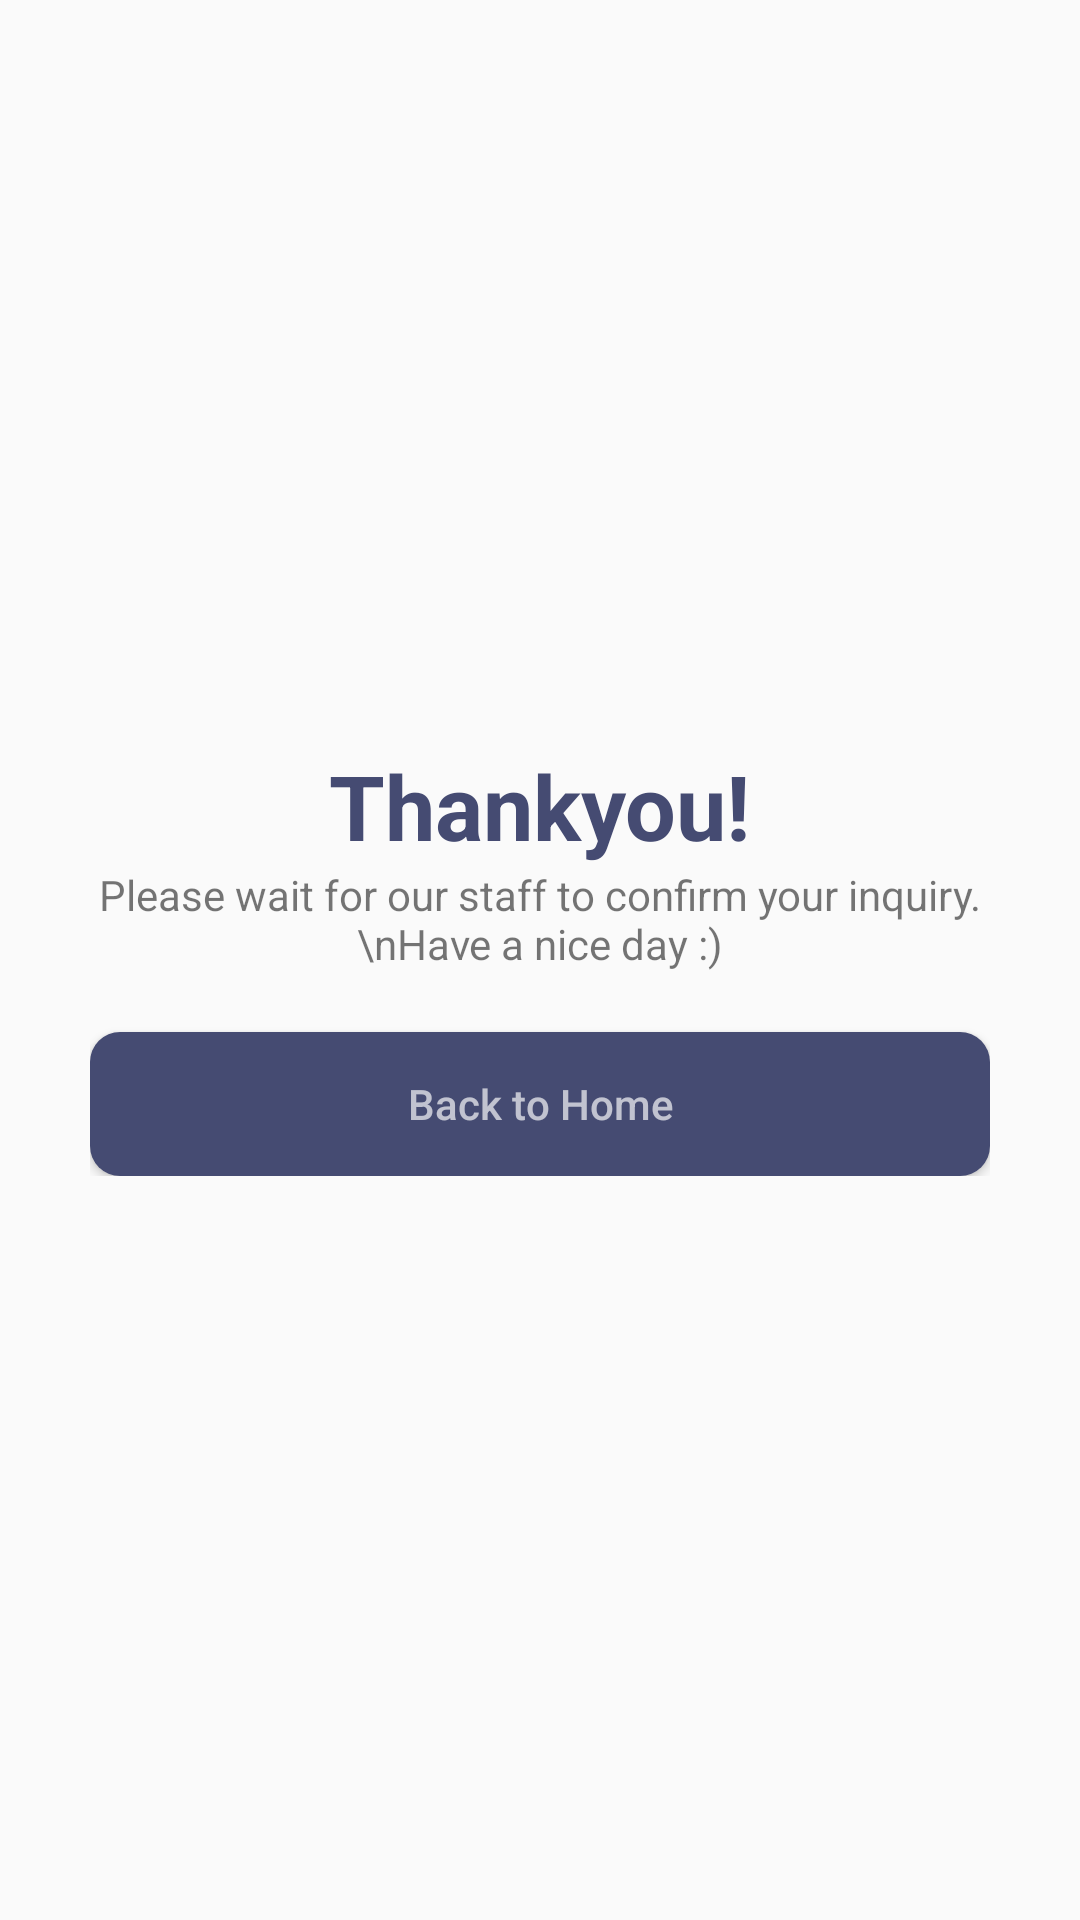

Reconstruct the res/layout file that produces this screen, plus the resources it refers to.
<!-- AndroidManifest.xml: application theme AppTheme -->
<!-- res/layout/fragment_thankyou.xml -->
<?xml version="1.0" encoding="utf-8"?>
<androidx.constraintlayout.widget.ConstraintLayout xmlns:android="http://schemas.android.com/apk/res/android"
    xmlns:app="http://schemas.android.com/apk/res-auto"
    xmlns:tools="http://schemas.android.com/tools"
    android:layout_width="match_parent"
    android:layout_height="match_parent"
    tools:context=".ui.thankyou.ThankyouFragment">

    <LinearLayout
        android:layout_width="wrap_content"
        android:layout_height="wrap_content"
        android:orientation="vertical"
        android:paddingHorizontal="30dp"
        app:layout_constraintBottom_toBottomOf="parent"
        app:layout_constraintEnd_toEndOf="parent"
        app:layout_constraintStart_toStartOf="parent"
        app:layout_constraintTop_toTopOf="parent">

        <TextView
            android:layout_width="wrap_content"
            android:layout_height="wrap_content"
            android:layout_gravity="center"
            android:text="Thankyou!"
            android:textColor="@color/colorPrimary"
            android:textSize="30dp"
            android:textStyle="bold" />

        <TextView
            android:layout_width="wrap_content"
            android:layout_height="wrap_content"
            android:gravity="center"
            android:text="Please wait for our staff to confirm your inquiry.\nHave a nice day :)" />

        <Button
            android:id="@+id/btn_home"
            android:layout_width="match_parent"
            android:layout_height="wrap_content"
            android:layout_marginTop="20dp"
            android:background="@drawable/button_rounded_corner"
            android:text="Back to Home"
            android:textAllCaps="false"
            android:textColor="@color/colorWhite" />

    </LinearLayout>

</androidx.constraintlayout.widget.ConstraintLayout>
<!-- resources referenced by this layout -->
<resources>
  <color name="colorPrimary">#454B72</color>
  <color name="colorWhite">#ABFFFFFF</color>
  <!-- drawable button_rounded_corner (drawable) -->
  <?xml version="1.0" encoding="UTF-8"?>
  <shape xmlns:android="http://schemas.android.com/apk/res/android">
      <solid
          android:color="@color/colorPrimary"
          />
  
      <corners
          android:bottomLeftRadius="10dp"
          android:bottomRightRadius="10dp"
          android:topLeftRadius="10dp"
          android:topRightRadius="10dp" />
  </shape>
  <style name="AppTheme" parent="Theme.AppCompat.Light.DarkActionBar">
          <item name="android:windowActionBar">false</item>
          <item name="android:windowNoTitle">true</item>
          <item name="android:windowFullscreen">true</item>
          
          <item name="colorPrimary">@color/colorPrimary</item>
          <item name="colorPrimaryDark">@color/colorPrimaryDark</item>
          <item name="colorAccent">@color/colorAccent</item>
      </style>
  <color name="colorPrimaryDark">#a5a5a5</color>
  <color name="colorAccent">#D81B60</color>
</resources>
